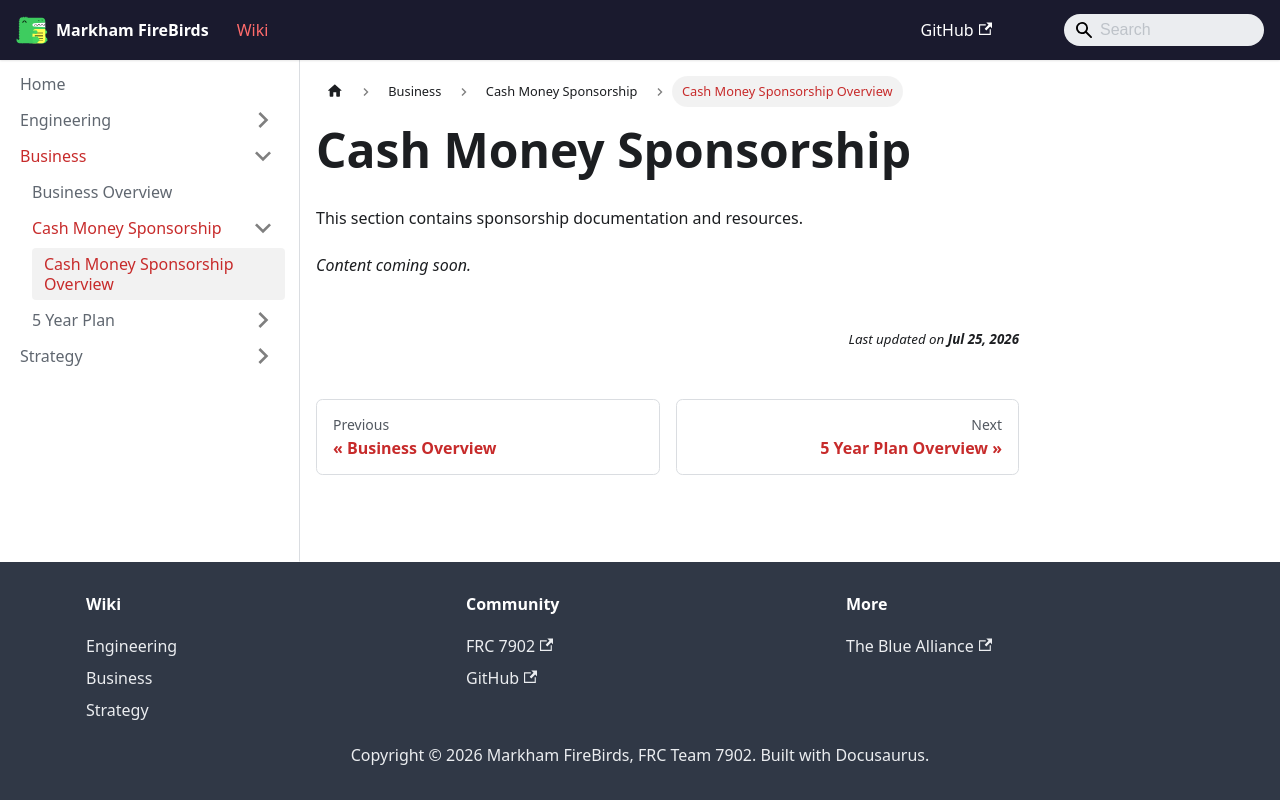

repository: FRC7902/FireBirds-Wiki · page: docs/Business/Cash Money Sponsorship/index.html · generator: docusaurus

---
sidebar_label: "Cash Money Sponsorship Overview"
title: "Cash Money Sponsorship"
sidebar_position: 0
---

# Cash Money Sponsorship

This section contains sponsorship documentation and resources.

*Content coming soon.*
